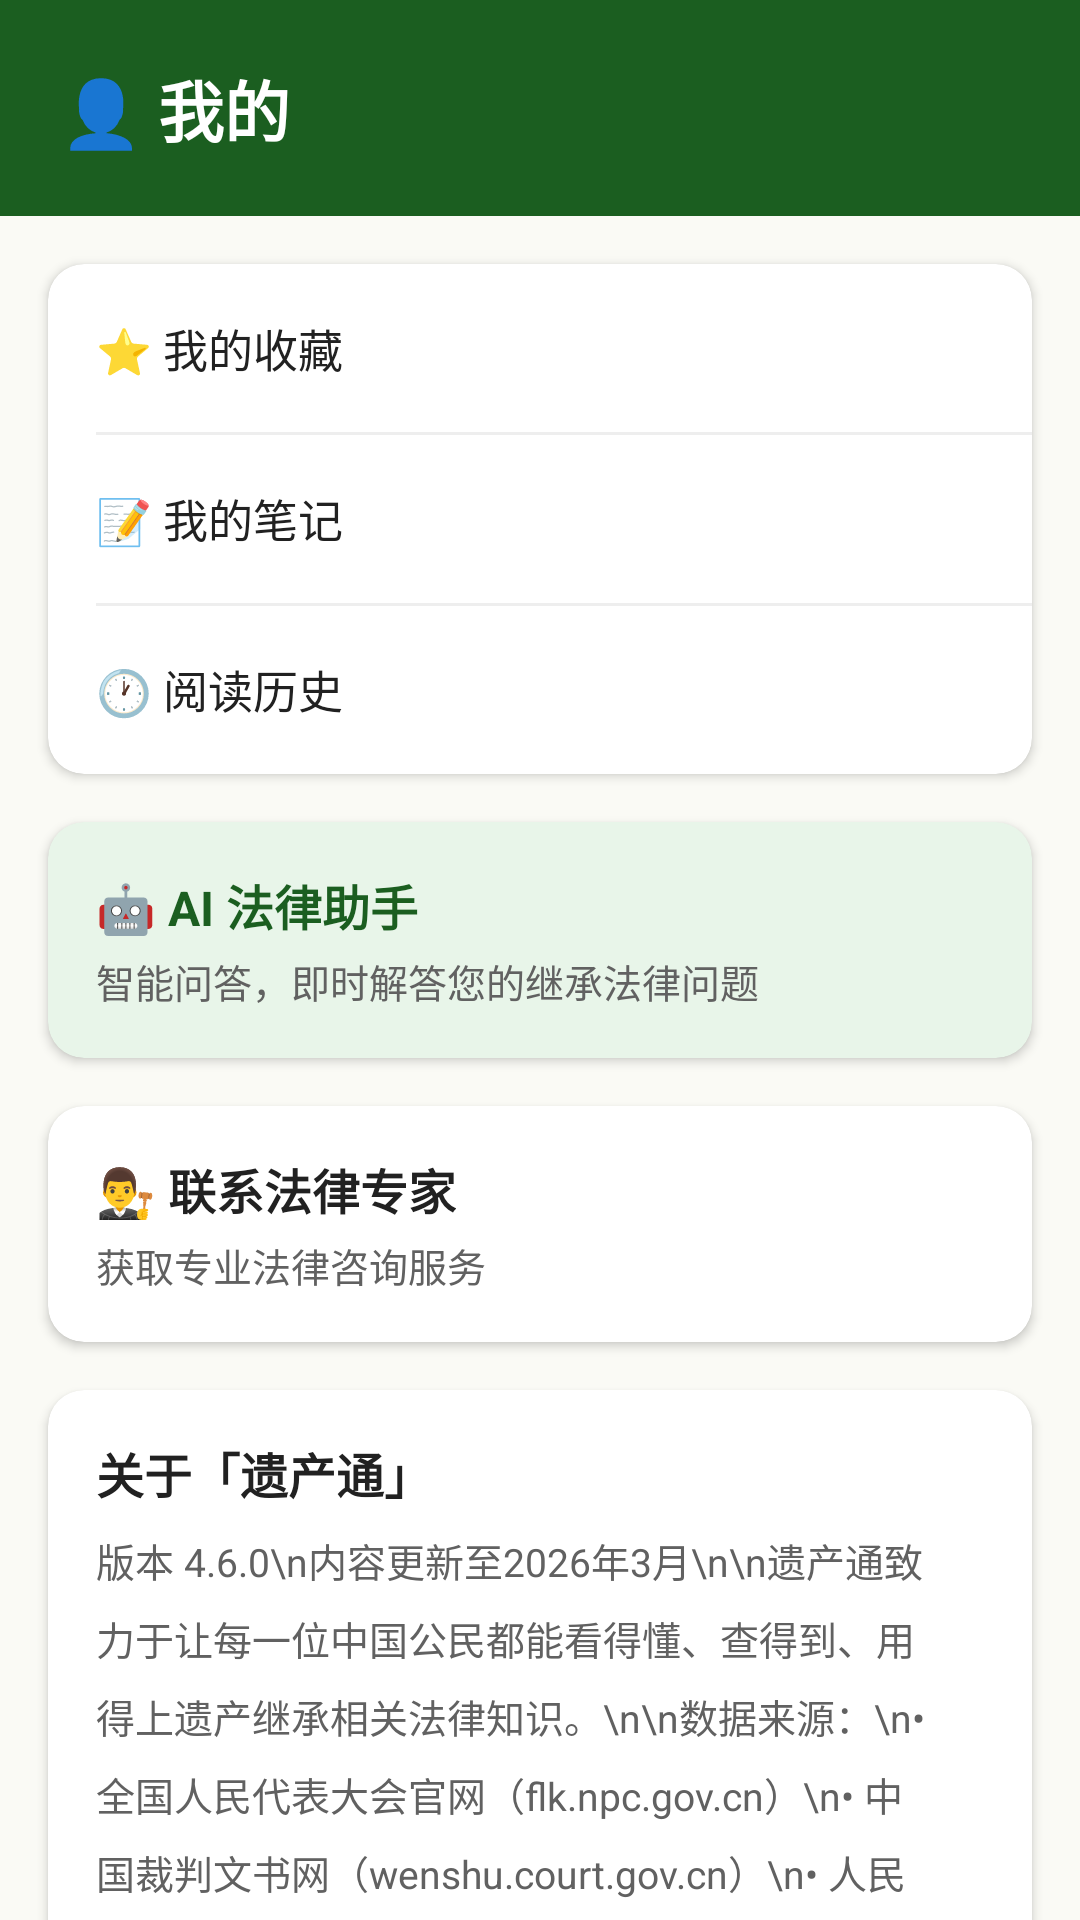

Produce the Android XML layout that renders to this screen, including the resource entries it uses.
<!-- AndroidManifest.xml: application theme Theme.JiChengTong -->
<!-- res/layout/fragment_mine.xml -->
<?xml version="1.0" encoding="utf-8"?>
<androidx.core.widget.NestedScrollView
    xmlns:android="http://schemas.android.com/apk/res/android"
    xmlns:app="http://schemas.android.com/apk/res-auto"
    android:layout_width="match_parent"
    android:layout_height="match_parent"
    android:background="@color/background">

    <LinearLayout
        android:layout_width="match_parent"
        android:layout_height="wrap_content"
        android:orientation="vertical">

        <LinearLayout
            android:layout_width="match_parent"
            android:layout_height="wrap_content"
            android:background="@color/primary"
            android:orientation="vertical"
            android:padding="20dp">
            <TextView
                android:layout_width="wrap_content"
                android:layout_height="wrap_content"
                android:text="👤 我的"
                android:textColor="@color/on_primary"
                android:textSize="22sp"
                android:textStyle="bold" />
        </LinearLayout>

        <androidx.cardview.widget.CardView
            android:layout_width="match_parent"
            android:layout_height="wrap_content"
            android:layout_margin="16dp"
            app:cardCornerRadius="12dp"
            app:cardElevation="2dp"
            app:cardBackgroundColor="@color/surface">
            <LinearLayout
                android:layout_width="match_parent"
                android:layout_height="wrap_content"
                android:orientation="vertical">

                <LinearLayout
                    android:id="@+id/menu_favorites"
                    android:layout_width="match_parent"
                    android:layout_height="56dp"
                    android:gravity="center_vertical"
                    android:paddingHorizontal="16dp"
                    android:clickable="true"
                    android:focusable="true"
                    android:background="?attr/selectableItemBackground">
                    <TextView android:layout_width="0dp" android:layout_height="wrap_content" android:layout_weight="1"
                        android:text="⭐ 我的收藏" android:textSize="15sp" android:textColor="@color/text_primary" />
                    <ImageView android:layout_width="20dp" android:layout_height="20dp" android:src="@drawable/ic_arrow_right" />
                </LinearLayout>

                <View android:layout_width="match_parent" android:layout_height="1dp"
                    android:background="@color/divider" android:layout_marginStart="16dp" />

                <LinearLayout
                    android:id="@+id/menu_notes"
                    android:layout_width="match_parent"
                    android:layout_height="56dp"
                    android:gravity="center_vertical"
                    android:paddingHorizontal="16dp"
                    android:clickable="true"
                    android:focusable="true"
                    android:background="?attr/selectableItemBackground">
                    <TextView android:layout_width="0dp" android:layout_height="wrap_content" android:layout_weight="1"
                        android:text="📝 我的笔记" android:textSize="15sp" android:textColor="@color/text_primary" />
                    <ImageView android:layout_width="20dp" android:layout_height="20dp" android:src="@drawable/ic_arrow_right" />
                </LinearLayout>

                <View android:layout_width="match_parent" android:layout_height="1dp"
                    android:background="@color/divider" android:layout_marginStart="16dp" />

                <LinearLayout
                    android:id="@+id/menu_history"
                    android:layout_width="match_parent"
                    android:layout_height="56dp"
                    android:gravity="center_vertical"
                    android:paddingHorizontal="16dp"
                    android:clickable="true"
                    android:focusable="true"
                    android:background="?attr/selectableItemBackground">
                    <TextView android:layout_width="0dp" android:layout_height="wrap_content" android:layout_weight="1"
                        android:text="🕐 阅读历史" android:textSize="15sp" android:textColor="@color/text_primary" />
                    <ImageView android:layout_width="20dp" android:layout_height="20dp" android:src="@drawable/ic_arrow_right" />
                </LinearLayout>
            </LinearLayout>
        </androidx.cardview.widget.CardView>

        
        <androidx.cardview.widget.CardView
            android:id="@+id/ai_card"
            android:layout_width="match_parent"
            android:layout_height="wrap_content"
            android:layout_marginHorizontal="16dp"
            app:cardCornerRadius="12dp"
            app:cardElevation="2dp"
            app:cardBackgroundColor="#E8F5E9"
            android:clickable="true"
            android:focusable="true">
            <LinearLayout
                android:layout_width="match_parent"
                android:layout_height="wrap_content"
                android:orientation="vertical"
                android:padding="16dp">
                <TextView android:layout_width="wrap_content" android:layout_height="wrap_content"
                    android:text="🤖 AI 法律助手" android:textSize="16sp" android:textStyle="bold" android:textColor="@color/primary" />
                <TextView android:layout_width="wrap_content" android:layout_height="wrap_content"
                    android:layout_marginTop="4dp" android:text="智能问答，即时解答您的继承法律问题"
                    android:textSize="13sp" android:textColor="@color/text_secondary" />
            </LinearLayout>
        </androidx.cardview.widget.CardView>

        
        <androidx.cardview.widget.CardView
            android:id="@+id/contact_card"
            android:layout_width="match_parent"
            android:layout_height="wrap_content"
            android:layout_margin="16dp"
            app:cardCornerRadius="12dp"
            app:cardElevation="2dp"
            app:cardBackgroundColor="@color/surface"
            android:clickable="true"
            android:focusable="true">
            <LinearLayout
                android:layout_width="match_parent"
                android:layout_height="wrap_content"
                android:orientation="vertical"
                android:padding="16dp">
                <TextView android:layout_width="wrap_content" android:layout_height="wrap_content"
                    android:text="👨‍⚖️ 联系法律专家" android:textSize="16sp" android:textStyle="bold" android:textColor="@color/text_primary" />
                <TextView android:layout_width="wrap_content" android:layout_height="wrap_content"
                    android:layout_marginTop="4dp" android:text="获取专业法律咨询服务"
                    android:textSize="13sp" android:textColor="@color/text_secondary" />
            </LinearLayout>
        </androidx.cardview.widget.CardView>

        
        <androidx.cardview.widget.CardView
            android:id="@+id/about_section"
            android:layout_width="match_parent"
            android:layout_height="wrap_content"
            android:layout_marginHorizontal="16dp"
            app:cardCornerRadius="12dp"
            app:cardElevation="2dp"
            app:cardBackgroundColor="@color/surface">
            <LinearLayout
                android:layout_width="match_parent"
                android:layout_height="wrap_content"
                android:orientation="vertical"
                android:padding="16dp">
                <TextView android:layout_width="wrap_content" android:layout_height="wrap_content"
                    android:text="关于「遗产通」" android:textSize="16sp" android:textStyle="bold" android:textColor="@color/text_primary" />
                <TextView android:layout_width="wrap_content" android:layout_height="wrap_content" android:layout_marginTop="8dp"
                    android:text="版本 4.6.0\n内容更新至2026年3月\n\n遗产通致力于让每一位中国公民都能看得懂、查得到、用得上遗产继承相关法律知识。\n\n数据来源：\n• 全国人民代表大会官网（flk.npc.gov.cn）\n• 中国裁判文书网（wenshu.court.gov.cn）\n• 人民法院案例库（rmfyalk.court.gov.cn）\n• 最高人民法院公报（gongbao.court.gov.cn）\n• 北大法宝（pkulaw.com）\n• 中国法院网（chinacourt.org）"
                    android:textSize="13sp" android:textColor="@color/text_secondary" android:lineSpacingMultiplier="1.4" />
                <com.google.android.material.button.MaterialButton
                    android:id="@+id/btn_privacy_policy"
                    style="@style/Widget.Material3.Button.TextButton"
                    android:layout_width="wrap_content"
                    android:layout_height="wrap_content"
                    android:layout_marginTop="8dp"
                    android:text="隐私政策"
                    android:textColor="@color/primary" />
            </LinearLayout>
        </androidx.cardview.widget.CardView>

        <TextView android:layout_width="match_parent" android:layout_height="wrap_content"
            android:layout_margin="16dp" android:text="@string/disclaimer"
            android:textColor="@color/text_hint" android:textSize="11sp"
            android:gravity="center" android:lineSpacingMultiplier="1.3" />
    </LinearLayout>
</androidx.core.widget.NestedScrollView>
<!-- resources referenced by this layout -->
<resources>
  <color name="background">#FAFAF5</color>
  <color name="divider">#EEEEEE</color>
  <color name="on_primary">#FFFFFF</color>
  <color name="primary">#1B5E20</color>
  <color name="surface">#FFFFFF</color>
  <color name="text_hint">#9E9E9E</color>
  <color name="text_primary">#212121</color>
  <color name="text_secondary">#616161</color>
  <string name="disclaimer">⚠️ 本App内容仅供参考学习，不构成专业法律意见。具体法律问题请咨询执业律师。</string>
  <style name="Theme.JiChengTong" parent="Theme.Material3.Light.NoActionBar">
          <item name="colorPrimary">@color/primary</item>
          <item name="colorPrimaryDark">@color/primary_dark</item>
          <item name="colorAccent">@color/secondary</item>
          <item name="colorPrimaryContainer">@color/primary_container</item>
          <item name="colorOnPrimary">@color/on_primary</item>
          <item name="colorSecondary">@color/secondary</item>
          <item name="colorSecondaryContainer">@color/secondary_container</item>
          <item name="colorOnSecondary">@color/on_secondary</item>
          <item name="android:colorBackground">@color/background</item>
          <item name="colorSurface">@color/surface</item>
          <item name="colorSurfaceVariant">@color/surface_variant</item>
          <item name="colorOnSurface">@color/on_surface</item>
          <item name="colorOnSurfaceVariant">@color/on_surface_variant</item>
          <item name="colorOutline">@color/outline</item>
          <item name="android:statusBarColor">@color/primary</item>
          <item name="android:navigationBarColor">@color/surface</item>
          <item name="android:windowLightNavigationBar">true</item>
      </style>
  <color name="primary_dark">#0D3B13</color>
  <color name="secondary">#FF8F00</color>
  <color name="primary_container">#B9F6CA</color>
  <color name="secondary_container">#FFE082</color>
  <color name="on_secondary">#FFFFFF</color>
  <color name="surface_variant">#F5F5F0</color>
  <color name="on_surface">#1C1B1F</color>
  <color name="on_surface_variant">#49454F</color>
  <color name="outline">#E0E0E0</color>
</resources>
